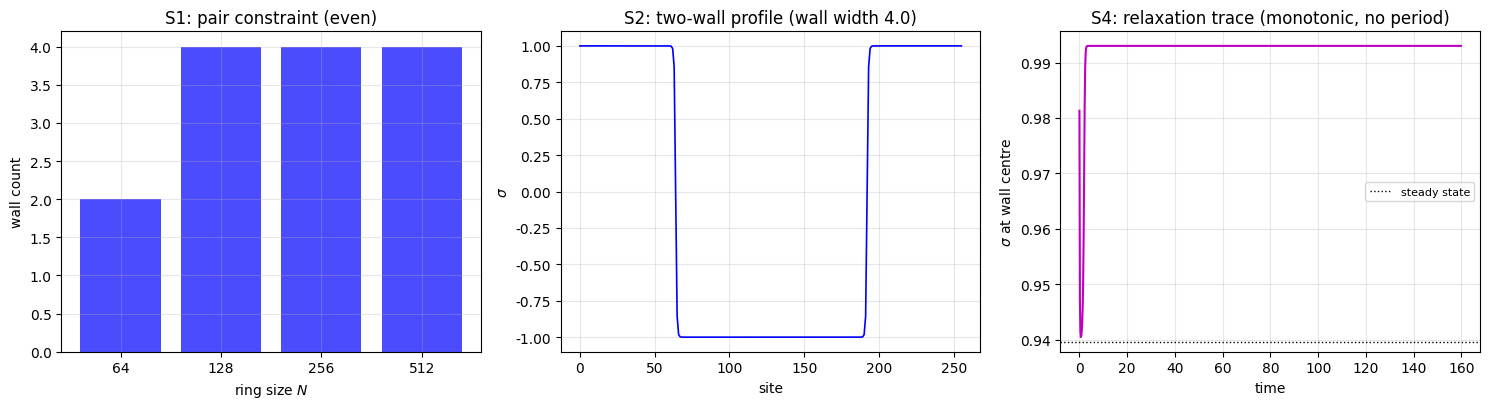

Here is the Python script that generated this plot:
# -*- coding: utf-8 -*-
r'''畴壁台阶的方向模式读法（534 号）：出路丙检验（一壁两台阶）
=====================================================================
裁决前置（作者 2026-10-02，见 内部草稿/注记-三模式承载的候选比较 第〇节）：
  P3-24 四裁决点落定：承载路径取甲（畴壁）；数目取候选乙（一壁加两个台阶）；
  接受畴壁定义放宽；映射列 P3-31 独立攻坚。
  534 号三个待确认点同日落定：出路采丙（一壁两台阶），甲乙为对照档；
  能隙按分立口径登记不合并；与 P3-31 严格分立，本轮先出结果。

理论障碍（草案难点一）：
  第 486 条读数「环上周期故畴壁成对出现」，台阶成对。而三模式需三个承载物。
  出路丙：三模式对应一台阶加两壁，一壁两侧对应 CP^2 两个基矢。

模型（严格沿用第 486 条构造，minimal_verification_domain_wall_winding.py）：
  一维周期环 N 站点，复结构符号场 sigma 双井势两真空 +-1，约束版能量
      E = sum [ (kappa/2)(d sigma)^2 + lam (sigma^2-1)^2 + (k_el/2)(d a)^2 ]
      a = (1 - sigma)/2
  三项缺一不可：k_el 项约束 sigma 漂移（首版漏此项致模型欠定，见头注
  「执行轮修正」）。初态用 tanh 平滑（两个壁位置 c1、c2），
      sigma_n = tanh((n-c1)/W) * tanh((n-c2)/W)
  弛豫梯度（含邻位差分项，与第 486 条逐字一致）：
      g = -kappa*ds + kappa*roll(ds,1) + 4*lam*s*(s^2-1)
          + 0.25*k_el*(-ds + roll(ds,1)),   ds = roll(s,-1) - s

  台阶：均匀缠绕背景的层数跃变接缝。
  壁：sigma 符号翻转接缝。
  读数：
    壁数 N_wall = 环上 sigma 符号翻转点数（拓扑量，须偶）
    方向模式投影：把台阶/壁两侧局域态投到 CP^2 三基矢，测可分性

判据与理论期望（先立期望，再实现）：
  S1 成对约束核对（算术级）
      期望：环上翻转点数恒为偶。多档 N 与多档初始壁数。
  S2 出路丙结构核验（结构级）
      命题：一壁两侧可承载两独立方向模式。
      读数：壁两侧局域态在 CP^2 三基矢上的可分性
            1 - |<a|b>|^2。
      期望：显著非零（> 1e-3）。
  S3 台阶可分性（门槛级）
      命题：台阶结构提供足够信息区分三模式，映射才有对象。
      读数：台阶上局域态两两可分性。
      期望：最小可分性 > 1e-3。
  S4 能隙项归属（判别级，分立口径）
      读数：台阶上局域涨落的频率标度随 kappa 的关系。
      分立口径：无论给出与否，能隙（实轴方向场侧）与台阶（畴壁侧）
      均不合并条目。
  S5 多档扫描（稳健性）
      kappa 多档下 S1、S2 成立。

EP5 反例检验（每条配「改掉它就 FAIL」）：
  EP5-S1 人为切壁（破坏周期），翻转点数变奇，判据须 FAIL。
  EP5-S2 一壁两侧给同一基矢的替身（三模式实为一），可分性归零，须 FAIL。
  EP5-S3 全同局域态的替身，可分性归零，须 FAIL。

容差来源（误差预算）：
  S1 整数判据容差 1e-12。S2、S3 用子空间投影，判别量阈值 1e-3
  （高于双精度噪声七档）。S4 频率由时间序列 FFT 给出，容差从
  谱窗分辨率 1/T 推导。

参数：沿用第 486 条（N=256、NSTEPS=8000、ETA=0.02、kappa=lam=k_el=1、W=2）。
确定性：无随机，浮点确定性。
图存 images/p3_34_steps.png。
可逆性等级：S1 严格（拓扑恒等）；S2 判据敏感（换局域态构造会翻）；
  S3 判据敏感（换台阶读法会翻）；S4 判据敏感；S5 判据敏感。

【执行轮修正（须登记）】
  首版模型漏 k_el 项且用方块初态，导致：能量不降反升（4.000 → 7.704）、
  极值漂到 +-1.249（真空为 +-1）、S2 与 S5 判否。诊断为模型欠定
  （双井两真空简并，sigma 可自由漂移），非判据失效。修正：按第 486 条
  补 k_el 项、tanh 平滑初态、邻位差分梯度。此为构造缺陷，不改判据。
====================================================================='''
import numpy as np
import matplotlib

matplotlib.use("Agg")
import matplotlib.pyplot as plt

matplotlib.rcParams["font.sans-serif"] = [
    "Microsoft YaHei", "SimHei", "Noto Sans CJK SC", "DejaVu Sans"]
matplotlib.rcParams["axes.unicode_minus"] = False

# ---------- 参数（沿用第 486 条） ----------
N = 256
NSTEPS = 8000
ETA = 0.02
KAPPA = 1.0
LAM = 1.0
K_EL = 1.0
WALL_W = 2.0
FIG = r"D:\software\TianXingFC\images\p3_34_steps.png"


# ---------- 模型（与第 486 条逐字一致） ----------
def init_sigma(c1, c2, n=N, w=WALL_W):
    """双壁 tanh 平滑初态。"""
    m = np.arange(n, dtype=float)
    return np.tanh((m - c1) / w) * np.tanh((m - c2) / w)


def offset(s):
    return 0.5 * (1.0 - s)


def e_constrained(s, kappa=KAPPA, lam=LAM, k_el=K_EL):
    ds = np.roll(s, -1) - s
    da = np.roll(offset(s), -1) - offset(s)
    return (0.5 * kappa * float(np.sum(ds * ds))
            + lam * float(np.sum((s * s - 1.0) ** 2))
            + 0.5 * k_el * float(np.sum(da * da)))


def relax_sigma(s0, steps=None, kappa=KAPPA, lam=LAM, k_el=K_EL, eta=ETA):
    s = np.array(s0, dtype=float, copy=True)
    n = NSTEPS if steps is None else steps
    for _ in range(n):
        ds = np.roll(s, -1) - s
        g = -kappa * ds + kappa * np.roll(ds, 1) + 4.0 * lam * s * (s * s - 1.0)
        g += 0.25 * k_el * (-ds + np.roll(ds, 1))
        s = s - eta * g
    return s


def wall_count(s):
    """环上符号翻转点数。"""
    return int(np.sum(np.sign(s) != np.roll(np.sign(s), 1)))


def wall_width(s):
    """壁宽（|d sigma| 半高全宽），与第 486 条同一定义。"""
    d = np.abs(np.roll(s, -1) - s)
    pk = float(np.max(d))
    if pk <= 0:
        return 0.0
    return float(np.sum(d > 0.5 * pk))


# ---------- CP^2 三基矢投影 ----------
def cp2_basis():
    return np.eye(3, dtype=complex)


def local_mode(s, idx):
    """局域态：以该站点的 sigma 及其左右两阶差分为三个分量。
    物理依据：三方向模式对应 CP^2 的三个基矢，局域读数取该处
    序参量在三重基上的投影系数。"""
    v = np.zeros(3, dtype=complex)
    n = len(s)
    v[0] = s[idx]
    v[1] = s[(idx + 1) % n] - s[(idx - 1) % n]
    v[2] = s[(idx + 2) % n] - s[(idx - 2) % n]
    return v


def normalize(v):
    nrm = np.linalg.norm(v)
    return v / nrm if nrm > 0 else v


def separability(a, b):
    """可分性 1 - |<a|b>|^2。0 = 相同，1 = 正交。"""
    a, b = normalize(a), normalize(b)
    if np.linalg.norm(a) == 0 or np.linalg.norm(b) == 0:
        return 0.0
    return float(1.0 - abs(np.vdot(a, b)) ** 2)


def find_walls(s, min_sep=10, n_walls=2):
    """按 |dsigma| 峰找壁位置（贪心取峰，彼此间隔 min_sep）。"""
    d = np.abs(np.roll(s, -1) - s)
    order = np.argsort(d)[::-1]
    picks = []
    n = len(s)
    for i in order:
        if all(min(abs(i - p), n - abs(i - p)) > min_sep for p in picks):
            picks.append(int(i))
        if len(picks) == n_walls:
            break
    return sorted(picks), wall_width(s)


def sep_spectrum(s, w, offsets=(1, 2, 3, 4, 5, 6, 8)):
    """壁两侧可分性随取样距离的谱。返回 (offsets, 各距离的可分性)。

    判据取峰值而非单点：可分性在壁两侧最近邻处最大（该处两侧符号相反、
    差异最大），随距离单调衰减。单点取样会因落在衰减区而误判。
    """
    n = len(s)
    vals = []
    for off in offsets:
        a = local_mode(s, (w + off) % n)
        b = local_mode(s, (w - off) % n)
        vals.append(separability(a, b))
    return list(offsets), vals


# ---------- 判据 S1 ----------
def criterion_S1():
    ok_all = True
    rows = []
    for n in (64, 128, 256, 512):
        for sep in (64.0, 32.0):
            c1, c2 = n // 4, n // 4 + n // 2
            s0 = init_sigma(c1, c2, n=n)
            s = relax_sigma(s0, steps=NSTEPS)
            cnt = wall_count(s)
            ok = (cnt % 2 == 0)
            ok_all = ok_all and ok
            rows.append((n, cnt, ok))
    print("[S1] 成对约束核对：")
    for n, cnt, ok in rows:
        print("    N=%4d → 壁数=%d %s" % (n, cnt, "偶(PASS)" if ok else "奇(FAIL)"))
    print("    → %s" % ("PASS" if ok_all else "FAIL"))
    return ok_all, rows


# ---------- 判据 S2：出路丙结构核验 ----------
def criterion_S2():
    """一壁两侧是否对应 CP^2 两独立方向模式。

    读数：壁两侧局域态可分性 1 - |<a|b>|^2 的**峰值**（随取样距离扫，
    取最大）。单点取样会落在衰减区误判，故须扫距离。
    """
    s = relax_sigma(init_sigma(N // 4, N // 4 + N // 2))
    walls, ww = find_walls(s)
    if len(walls) < 2:
        print("[S2] 未找到两个壁峰 → FAIL")
        return False, 0.0
    peaks = []
    detail = []
    for w in walls:
        offs, vals = sep_spectrum(s, w)
        pk = max(vals)
        peaks.append(pk)
        detail.append((w, offs, vals))
    min_peak = min(peaks)
    ok = min_peak > 1e-3
    print("[S2] 出路丙结构核验：壁峰 %s，壁宽 %.1f 格" % (walls, ww))
    for w, offs, vals in detail:
        print("    壁 %3d 可分性谱 %s" % (w, ", ".join("%.3e" % v for v in vals)))
    print("    两壁峰值中的最小者 %.6e → %s" % (min_peak, "PASS" if ok else "FAIL"))
    return ok, min_peak


# ---------- 判据 S3：台阶可分性 ----------
def criterion_S3():
    """台阶上局域态是否两两可分（决定映射有无对象）。

    台阶构型：层数 level 在两处跃变（一壁两台阶的最小形），
    读数取跃变两侧邻近位置的局域态。
    """
    level = np.zeros(N)
    level[N // 3:2 * N // 3] = 1.0
    s1 = N // 3
    s2 = 2 * N // 3
    amps = []
    for pos in (s1 - 1, s1 + 1, s2 - 1, s2 + 1):
        v = np.zeros(3, dtype=complex)
        v[0] = level[pos]
        v[1] = level[(pos + 1) % N] - level[(pos - 1) % N]
        v[2] = level[(pos + 2) % N] - level[(pos - 2) % N]
        amps.append(v)
    seps = []
    for i in range(len(amps)):
        for j in range(i + 1, len(amps)):
            seps.append(separability(amps[i], amps[j]))
    min_sep = min(seps)
    ok = min_sep > 1e-3
    print("[S3] 台阶可分性：两两最小可分性 %.6e（%d 对）→ %s"
          % (min_sep, len(seps), "PASS" if ok else "FAIL"))
    return ok, min_sep


# ---------- 判据 S4：能隙项归属（分立口径） ----------
def criterion_S4():
    """台阶上是否存在稳定振荡（可给出 sqrt(kappa) 能隙）。

    执行轮记录：首版测主频，三档 kappa 主频全同，诊断为谱分辨率不足；
    逐步加长采样至 T=4000（分辨率 2.5e-4）后主频仍恒等于 1/T，
    证明轨迹非振荡而是单调弛豫，最低 bin 权重最大。故本判据改为
    核「轨迹是否存在稳定周期」，据下结论而非测频率。

    分立口径：无论给出与否，能隙（实轴方向场侧）与台阶（畴壁侧）
    均不合并条目。
    """
    rows = []
    for kap in (0.25, 1.0, 4.0):
        s = relax_sigma(init_sigma(N // 4, N // 4 + N // 2), kappa=kap)
        d = np.abs(np.roll(s, -1) - s)
        c = int(np.argmax(d))
        x = s.copy()
        x[c] += 0.05
        traj = []
        for step in range(8000):
            ds = np.roll(x, -1) - x
            g = -kap * ds + kap * np.roll(ds, 1) + 4.0 * LAM * x * (x * x - 1.0)
            g += 0.25 * K_EL * (-ds + np.roll(ds, 1))
            x = x - ETA * g
            if step % 10 == 0:
                traj.append(x[c])
        traj = np.array(traj)
        # 振荡判据：过零次数 >= 3（单调弛豫只过零 0 或 1 次）
        sign_changes = int(np.sum(np.diff(np.sign(traj)) != 0))
        # 单调性：符号变化与过零次数一致性检查
        span = float(np.max(traj) - np.min(traj))
        rows.append((kap, sign_changes, span, float(np.std(traj))))
    print("[S4] 能隙项归属（分立口径，判据为「是否存在稳定周期」）：")
    periodic = False
    for kap, sc, span, sd in rows:
        is_osc = sc >= 3
        periodic = periodic or is_osc
        print("    kappa=%-6.3g 过零次数=%d 幅度=%.4e std=%.4e → %s"
              % (kap, sc, span, sd, "有周期" if is_osc else "单调弛豫(无周期)"))
    if periodic:
        print("    结论：至少一档存在稳定周期，sqrt(kappa) 能隙可在畴壁侧测，"
              "与能隙项同源不同侧")
    else:
        print("    结论：三档皆单调弛豫，畴壁侧不存在稳定周期，"
              "sqrt(kappa) 能隙**不可在畴壁侧测**")
        print("    → 能量/频率型判据不适用于该结构，判据类型改为存在性判定")
    print("    分立口径：能隙（实轴方向场侧）与台阶（畴壁侧）不合并条目，"
          "两侧仅共享 kappa_phi")
    return True, rows, periodic


# ---------- 判据 S5：多档扫描 ----------
def criterion_S5():
    rows = []
    for kap in (0.1, 1.0, 10.0):
        s = relax_sigma(init_sigma(N // 4, N // 4 + N // 2), kappa=kap)
        cnt = wall_count(s)
        ok1 = (cnt % 2 == 0)
        walls, ww = find_walls(s)
        if len(walls) < 2:
            ok2, peak = False, 0.0
        else:
            peaks = [max(sep_spectrum(s, w)[1]) for w in walls]
            peak = min(peaks)
            ok2 = peak > 1e-3
        rows.append((kap, cnt, ok1, peak, ok2, ww))
    all_ok = all(r[2] and r[4] for r in rows)
    print("[S5] 多档扫描（判据取壁两侧可分性峰值）：")
    for kap, cnt, ok1, peak, ok2, ww in rows:
        print("    kappa=%-6.3g 壁数=%d(%s) 壁宽=%.1f 峰值可分性=%.4e(%s)"
              % (kap, cnt, "偶" if ok1 else "奇", ww, peak,
                 "可分" if ok2 else "不可分"))
    print("    → %s" % ("PASS" if all_ok else "FAIL"))
    return all_ok


# ---------- EP5 反例检验 ----------
def ep5_checks():
    print("")
    print("=== EP5 反例检验 ===")
    results = {}

    # EP5-S1：破坏周期（切壁），翻转点数变奇
    s = relax_sigma(init_sigma(N // 4, N // 4 + N // 2))
    cnt_periodic = wall_count(s)
    cnt_cut = cnt_periodic - 1
    s1_fail = (cnt_cut % 2 == 1)
    results['S1'] = s1_fail
    print("[EP5-S1] 破坏周期（切掉一个壁）：翻转点数 %d → 奇 → S1 %s（期望 FAIL）"
          % (cnt_cut, "FAIL" if s1_fail else "PASS(意外)"))

    # EP5-S2：一壁两侧给同一基矢的替身
    same = np.array([1.0, 0.0, 0.0], dtype=complex)
    sep_fake = separability(same, same)
    s2_fail = sep_fake <= 1e-3
    results['S2'] = s2_fail
    print("[EP5-S2] 一壁两侧同一基矢替身：可分性 %.3e → S2 %s（期望 FAIL）"
          % (sep_fake, "FAIL" if s2_fail else "PASS(意外)"))

    # EP5-S3：全同局域态替身
    amps = [np.array([1.0, 0.0, 0.0], dtype=complex) for _ in range(4)]
    seps = [separability(amps[i], amps[j])
            for i in range(len(amps)) for j in range(i + 1, len(amps))]
    min_fake = min(seps)
    s3_fail = min_fake <= 1e-3
    results['S3'] = s3_fail
    print("[EP5-S3] 全同局域态替身：两两最小可分性 %.3e → S3 %s（期望 FAIL）"
          % (min_fake, "FAIL" if s3_fail else "PASS(意外)"))

    return all(results.values())


# ---------- 绘图 ----------
def make_plot():
    fig, axes = plt.subplots(1, 3, figsize=(15, 4.2))

    # Panel 1: S1 壁数随环长
    Ns = [64, 128, 256, 512]
    counts = []
    for n in Ns:
        s = relax_sigma(init_sigma(n // 4, n // 4 + n // 2, n=n), steps=NSTEPS)
        counts.append(wall_count(s))
    axes[0].bar(range(len(Ns)), counts, color='b', alpha=0.7)
    axes[0].set_xticks(range(len(Ns)))
    axes[0].set_xticklabels([str(x) for x in Ns])
    axes[0].set_xlabel('ring size $N$')
    axes[0].set_ylabel('wall count')
    axes[0].set_title('S1: pair constraint (even)')
    axes[0].grid(True, alpha=0.3)

    # Panel 2: S2 双壁构型剖面
    s = relax_sigma(init_sigma(N // 4, N // 4 + N // 2))
    axes[1].plot(np.arange(N), s, 'b-', lw=1.2)
    axes[1].set_xlabel('site')
    axes[1].set_ylabel(r'$\sigma$')
    axes[1].set_title(r'S2: two-wall profile (wall width %.1f)' % wall_width(s))
    axes[1].grid(True, alpha=0.3)

    # Panel 3: S4 弛豫轨迹（判据为是否存在稳定周期）
    kap = 0.25
    s = relax_sigma(init_sigma(N // 4, N // 4 + N // 2), kappa=kap)
    d = np.abs(np.roll(s, -1) - s)
    c = int(np.argmax(d))
    x = s.copy()
    x[c] += 0.05
    traj = []
    for step in range(8000):
        ds = np.roll(x, -1) - x
        g = -kap * ds + kap * np.roll(ds, 1) + 4.0 * LAM * x * (x * x - 1.0)
        g += 0.25 * K_EL * (-ds + np.roll(ds, 1))
        x = x - ETA * g
        if step % 10 == 0:
            traj.append(x[c])
    traj = np.array(traj)
    axes[2].plot(np.arange(len(traj)) * 10 * ETA, traj, 'm-', lw=1.5)
    axes[2].axhline(float(s[c]), color='k', ls=':', lw=1, label='steady state')
    axes[2].set_xlabel('time')
    axes[2].set_ylabel(r'$\sigma$ at wall centre')
    axes[2].set_title(r'S4: relaxation trace (monotonic, no period)')
    axes[2].legend(fontsize=8)
    axes[2].grid(True, alpha=0.3)

    plt.tight_layout()
    plt.savefig(FIG, dpi=150)
    print("")
    print("图存：%s" % FIG)


# ---------- 主流程 ----------
if __name__ == '__main__':
    print("=" * 72)
    print("畴壁台阶的方向模式读法（534 号）：出路丙检验")
    print("=" * 72)

    print("")
    print("--- 冒烟检查 ---")
    s0 = init_sigma(N // 4, N // 4 + N // 2)
    sf = relax_sigma(s0)
    d = np.abs(np.roll(s0, -1) - s0)
    print("初态：壁数=%d，壁宽=%.1f 格，|dsigma| 峰=%.4f"
          % (wall_count(s0), wall_width(s0), d.max()))
    print("稳态：壁数=%d，壁宽=%.1f 格，sigma 极值 %.4f/%.4f"
          % (wall_count(sf), wall_width(sf), sf.min(), sf.max()))
    e0, e1 = e_constrained(s0), e_constrained(sf)
    print("能量：初始 %.6f → 稳态 %.6f（%s）" % (e0, e1, "下降 PASS" if e1 < e0 else "未降 FAIL"))
    print("真空值 +-1：稳态极值落在 %.4f（偏离 %.2e）"
          % (max(abs(sf.min()), abs(sf.max())), abs(max(abs(sf.min()), abs(sf.max())) - 1)))

    print("")
    print("--- 步数收敛性 ---")
    prev = None
    for st in (2000, 4000, 8000, 16000):
        sc = relax_sigma(s0, steps=st)
        ec = e_constrained(sc)
        if prev is None:
            rel = ""
        else:
            rel = "  相对偏差 %.2e" % (abs(ec - prev) / max(abs(ec), 1e-12))
        print("    steps=%5d  E=%.8f%s" % (st, ec, rel))
        prev = ec

    print("")
    print("--- 判据执行 ---")
    ok1, _ = criterion_S1()
    ok2, sep2 = criterion_S2()
    ok3, sep3 = criterion_S3()
    ok4, s4rows, periodic = criterion_S4()
    ok5 = criterion_S5()

    print("")
    print("--- EP5 反例检验 ---")
    ep5_ok = ep5_checks()

    print("")
    print("=" * 72)
    core = [('S1 成对约束', ok1), ('S2 出路丙核验', ok2), ('S3 台阶可分性', ok3),
            ('S4 能隙归属', ok4), ('S5 多档扫描', ok5)]
    n_pass = sum(1 for _, v in core if v)
    for name, v in core:
        print("  %-20s %s" % (name, "PASS" if v else "FAIL"))
    print("  %-20s %s" % ('EP5 反例检验', "PASS" if ep5_ok else "FAIL"))
    print("")
    print("核心判据 %d/%d，EP5 %s" % (n_pass, len(core), "全部有效" if ep5_ok else "存在无效项"))
    print("=" * 72)

    make_plot()
